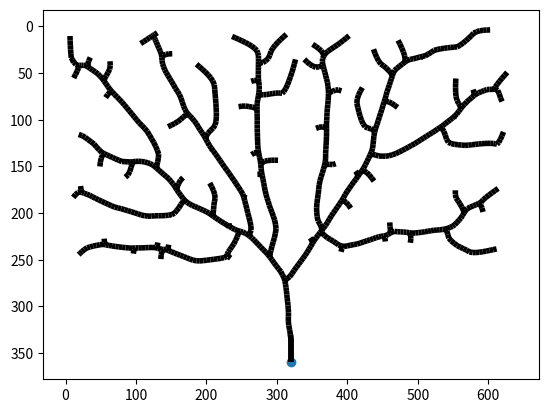

This chart was generated by the following Python code:
import matplotlib.pyplot as plt
from matplotlib.collections import LineCollection
import numpy as np

WIDTH = 640
HEIGHT = 360
MAX_DIST = 100
MIN_DIST = 10

leaves = []
branches = []


class Leaf:
    def __init__(self):
        self.pos = np.array([np.random.randint(WIDTH), np.random.randint(HEIGHT - 100)])
        self.reached = False

    def show(self):
        global leaves
        leaves.append(self.pos)


class Branch:
    def __init__(self, parent, pos, dir):
        self.pos = pos
        self.parent = parent
        self.dir = dir
        self.origDir = self.dir.copy()
        self.count = 0
        self.len = 5

    def reset(self):
        self.dir = self.origDir.copy()
        self.count = 0

    def next(self):
        nextDir = self.dir * self.len
        nextPos = self.pos + nextDir
        nextBranch = Branch(self, nextPos, self.dir.copy())
        return nextBranch

    def show(self):
        global branches
        if self.parent is not None:
            branches.append(np.array([self.pos, self.parent.pos]))


class Tree:
    def __init__(self):
        self.leaves = []
        self.branches = []

        for i in range(200):
            self.leaves.append(Leaf())

        pos = np.array([WIDTH / 2, HEIGHT])
        dir = np.array([0, -1])
        root = Branch(None, pos, dir)
        self.branches.append(root)

        current = root
        found = False
        while not found:
            for i in self.leaves:
                d = np.linalg.norm(current.pos - i.pos)
                if d < MAX_DIST:
                    found = True

            if not found:
                branch = current.next()
                current = branch
                self.branches.append(current)

    def grow(self):
        for leaf in self.leaves:
            closestBranch = None
            record = MAX_DIST + 1
            for branch in self.branches:
                d = np.linalg.norm(leaf.pos - branch.pos)
                if d < MIN_DIST:
                    leaf.reached = True
                    closestBranch = None
                    break
                elif d > MAX_DIST:
                    continue
                elif d < record or closestBranch is None:
                    closestBranch = branch
                    record = d

            if closestBranch is not None:
                newDir = leaf.pos - closestBranch.pos
                newDir /= np.linalg.norm(newDir)
                closestBranch.dir = closestBranch.dir + newDir
                closestBranch.count += 1

        for i in range(len(self.leaves) - 1, -1, -1):
            if self.leaves[i].reached:
                self.leaves.pop(i)

        for i in range(len(self.branches) - 1, -1, -1):
            branch = self.branches[i]
            if branch.count > 0:
                branch.dir /= branch.count + 1
                self.branches.append(branch.next())
                branch.reset()

    def show(self):
        for leaf in self.leaves:
            leaf.show()

        for branch in self.branches:
            branch.show()


tree = Tree()

tree.grow()
tree.show()

leaves_collection = np.array(leaves)

for i in range(300):
    tree.grow()

tree.show()

branches_collection = np.array(branches)

fig, ax = plt.subplots()
# Coords are messed up, so invert y-axis to make tree root in the bottom
ax.invert_yaxis()
# Lines don't display properly without scatter points
# Placing root and 2 more dots, so lines are within plot borders
ax.scatter(WIDTH / 2, HEIGHT)
ax.scatter(0, 0, alpha=0)
ax.scatter(WIDTH, 0, alpha=0)
# Drawing line for each branch object
line_segments = LineCollection(branches_collection, linewidths=4,
                               colors="#000000", linestyle='solid')

ax.add_collection(line_segments)
plt.show()
